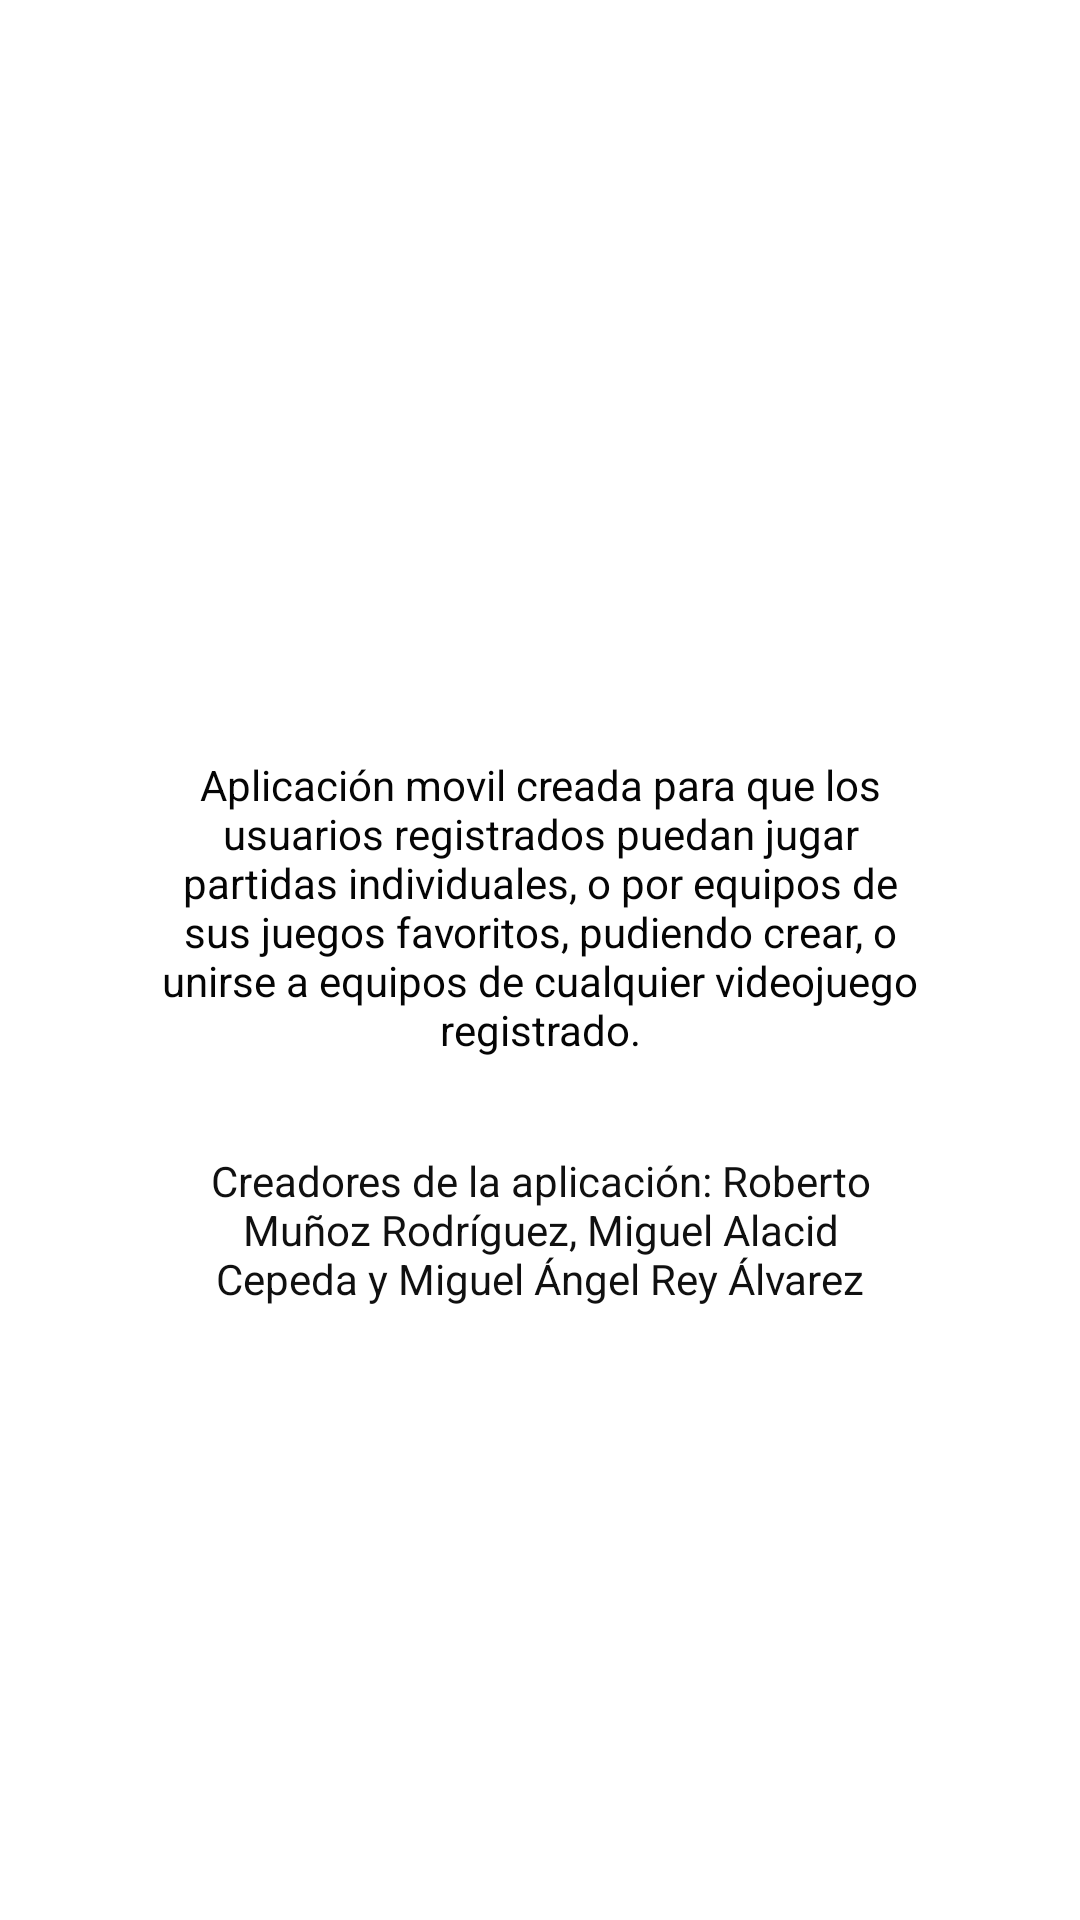

Produce the Android XML layout that renders to this screen, including the resource entries it uses.
<!-- AndroidManifest.xml: application theme Theme.WellPlayed -->
<!-- res/layout/activity_informacion.xml -->
<?xml version="1.0" encoding="utf-8"?>
<androidx.constraintlayout.widget.ConstraintLayout xmlns:android="http://schemas.android.com/apk/res/android"
    xmlns:app="http://schemas.android.com/apk/res-auto"
    xmlns:tools="http://schemas.android.com/tools"
    android:layout_width="match_parent"
    android:layout_height="match_parent"
    tools:context=".Informacion">

    <ImageView
        android:id="@+id/imageView4"
        android:layout_width="538dp"
        android:layout_height="673dp"
        android:alpha="0.2"
        app:layout_constraintBottom_toBottomOf="parent"
        app:layout_constraintEnd_toEndOf="parent"
        app:layout_constraintHorizontal_bias="0.503"
        app:layout_constraintStart_toStartOf="parent"
        app:layout_constraintTop_toTopOf="parent"
        app:layout_constraintVertical_bias="0.275"
        app:srcCompat="@drawable/wellplayed" />

    <TextView
        android:id="@+id/txtInfo"
        android:layout_width="259dp"
        android:layout_height="102dp"
        android:layout_marginTop="252dp"
        android:text="Aplicación movil creada para que los usuarios registrados puedan jugar partidas individuales, o por equipos de sus juegos favoritos, pudiendo crear, o unirse a equipos de cualquier videojuego registrado."
        android:textAlignment="center"
        android:textColor="#050505"
        app:layout_constraintEnd_toEndOf="parent"
        app:layout_constraintStart_toStartOf="parent"
        app:layout_constraintTop_toTopOf="parent" />

    <TextView
        android:id="@+id/txtOwners"
        android:layout_width="241dp"
        android:layout_height="73dp"
        android:layout_marginTop="384dp"
        android:text="Creadores de la aplicación: Roberto Muñoz Rodríguez, Miguel Alacid Cepeda y Miguel Ángel Rey Álvarez"
        android:textAlignment="center"
        android:textColor="#101010"
        app:layout_constraintEnd_toEndOf="parent"
        app:layout_constraintStart_toStartOf="parent"
        app:layout_constraintTop_toTopOf="parent" />
</androidx.constraintlayout.widget.ConstraintLayout>
<!-- resources referenced by this layout -->
<resources>
  <!-- drawable wellplayed: png bitmap (mipmap-hdpi, 5260 bytes) -->
  <style name="Theme.WellPlayed" parent="Theme.MaterialComponents.DayNight.NoActionBar">
          <item name="android:statusBarColor" tools:targetApi="l">?attr/colorPrimaryVariant</item>
          <item name="colorPrimary">@color/GrisApp</item>
          <item name="colorAccent">@color/lblClickables</item>
  
          <item name="android:itemBackground">@color/GrisApp</item>
      </style>
  <color name="GrisApp">#e1e8ec</color>
  <color name="lblClickables">#0090FF</color>
</resources>
